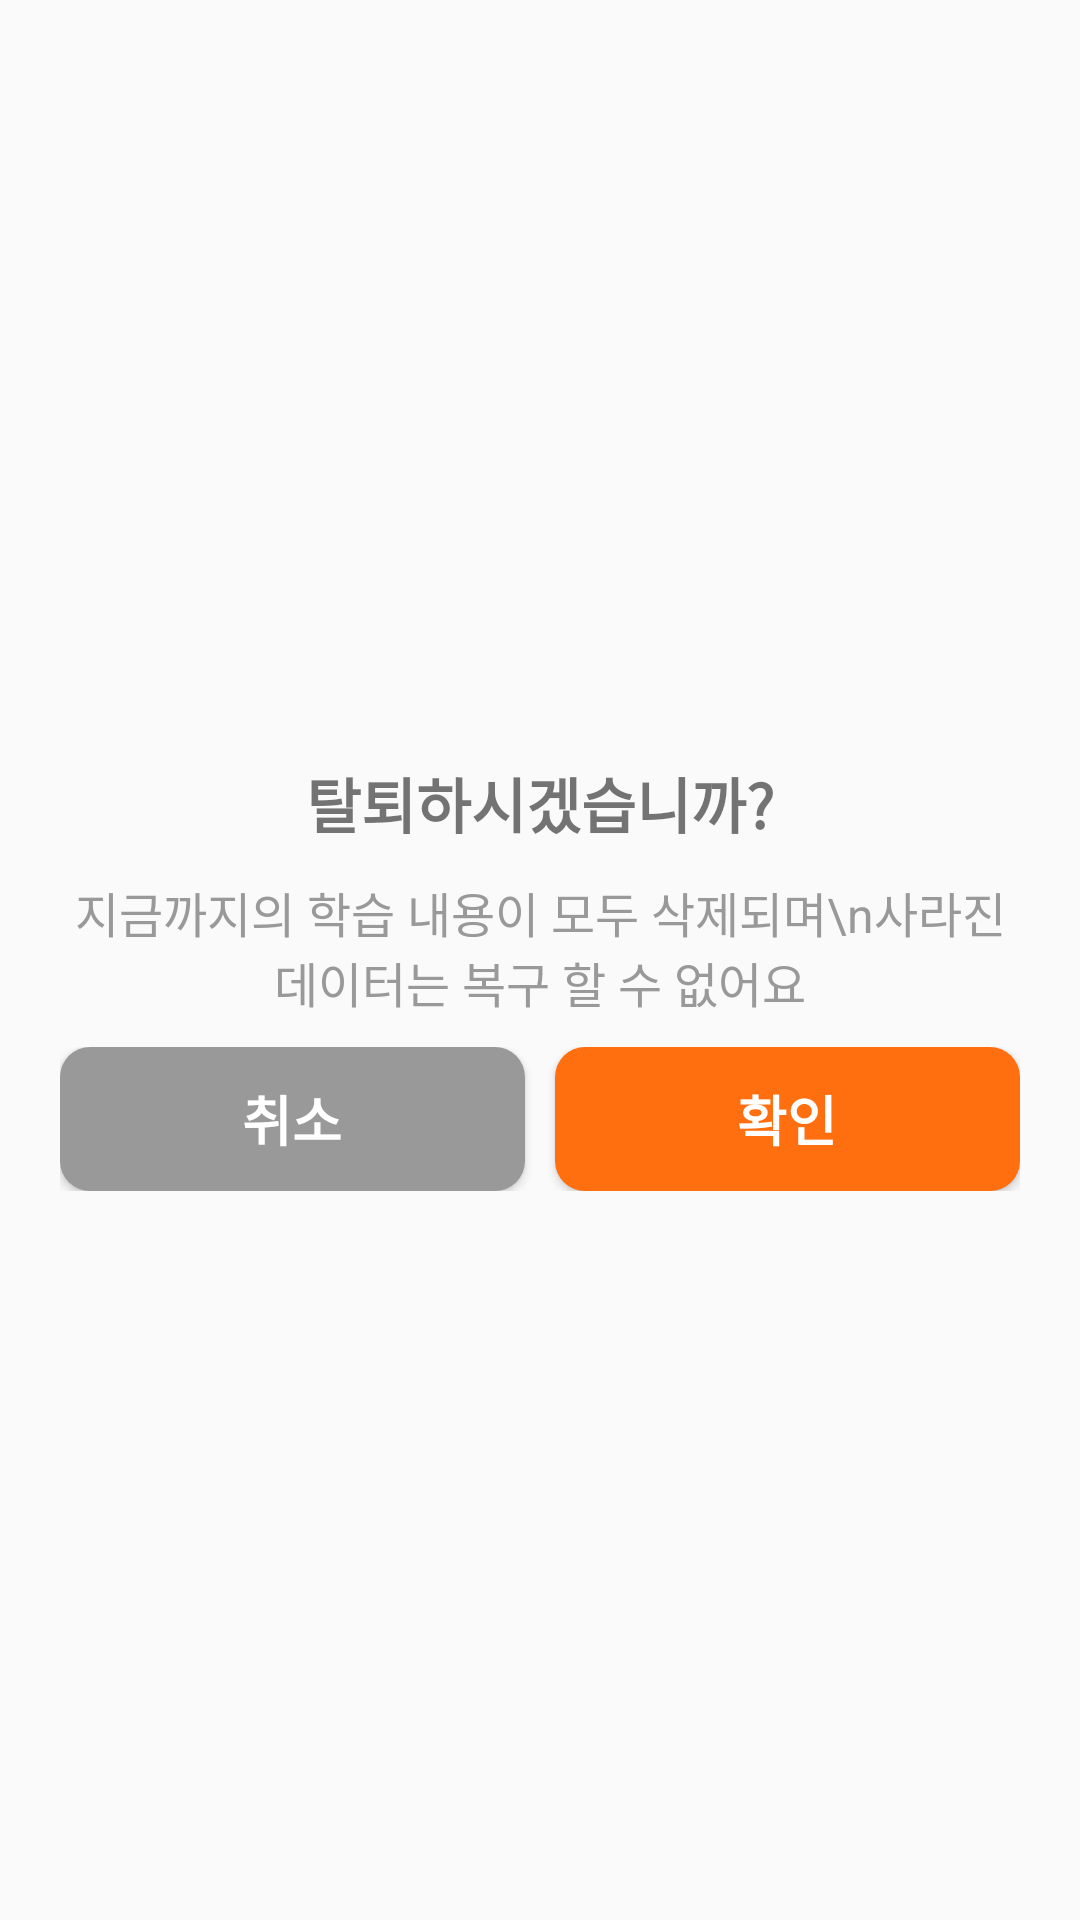

The Android layout XML behind this screen, and the referenced resources:
<!-- AndroidManifest.xml: application theme Theme.BODA -->
<!-- res/layout/popup_del_account.xml -->
<?xml version="1.0" encoding="utf-8"?>
<LinearLayout xmlns:android="http://schemas.android.com/apk/res/android"
    xmlns:tools="http://schemas.android.com/tools"
    android:layout_width="1050px"
    android:layout_height="570px"
    android:background="@drawable/popup_round"
    android:gravity="center"
    android:orientation="vertical"
    android:padding="60px">

    <TextView
        android:layout_width="match_parent"
        android:layout_height="wrap_content"
        android:layout_marginTop="30px"
        android:gravity="center"
        android:text="탈퇴하시겠습니까?"
        android:textSize="20sp"
        android:textStyle="bold" />

    <TextView
        android:layout_width="match_parent"
        android:layout_height="wrap_content"
        android:layout_marginTop="30px"
        android:gravity="center"
        android:text="지금까지의 학습 내용이 모두 삭제되며\n사라진 데이터는 복구 할 수 없어요"
        android:textSize="16sp"
        android:textColor="#999999"/>


    <LinearLayout
        android:layout_width="match_parent"
        android:layout_height="wrap_content"
        android:layout_marginTop="30px"
        android:orientation="horizontal">

        <Button
            android:id="@+id/buttonCancel"
            android:layout_width="450px"
            android:layout_height="144px"
            android:layout_marginEnd="30px"
            android:layout_weight="1"
            android:background="@drawable/popup_button1"
            android:text="취소"
            android:textColor="#FFFFFF"
            android:textSize="18sp"
            android:textStyle="bold" />

        <Button
            android:id="@+id/buttonConfirm"
            android:layout_width="450px"
            android:layout_height="144px"
            android:layout_weight="1"
            android:background="@drawable/popup_button2"
            android:text="확인"
            android:textColor="#FFFFFF"
            android:textSize="18sp"
            android:textStyle="bold" />

    </LinearLayout>

</LinearLayout>
<!-- resources referenced by this layout -->
<resources>
  <!-- drawable popup_button1 (drawable) -->
  <shape xmlns:android="http://schemas.android.com/apk/res/android">
      <solid android:color="#999999"/>
      <corners android:radius="10dp"/>
  </shape>
  <!-- drawable popup_button2 (drawable) -->
  <shape xmlns:android="http://schemas.android.com/apk/res/android">
      <solid android:color="#FF6F0F"/>
      <corners android:radius="10dp"/>
  </shape>
  <style name="Theme.BODA" parent="Base.Theme.BODA" />
  <style name="Base.Theme.BODA" parent="Theme.AppCompat.DayNight.NoActionBar">
          
          
      </style>
</resources>
